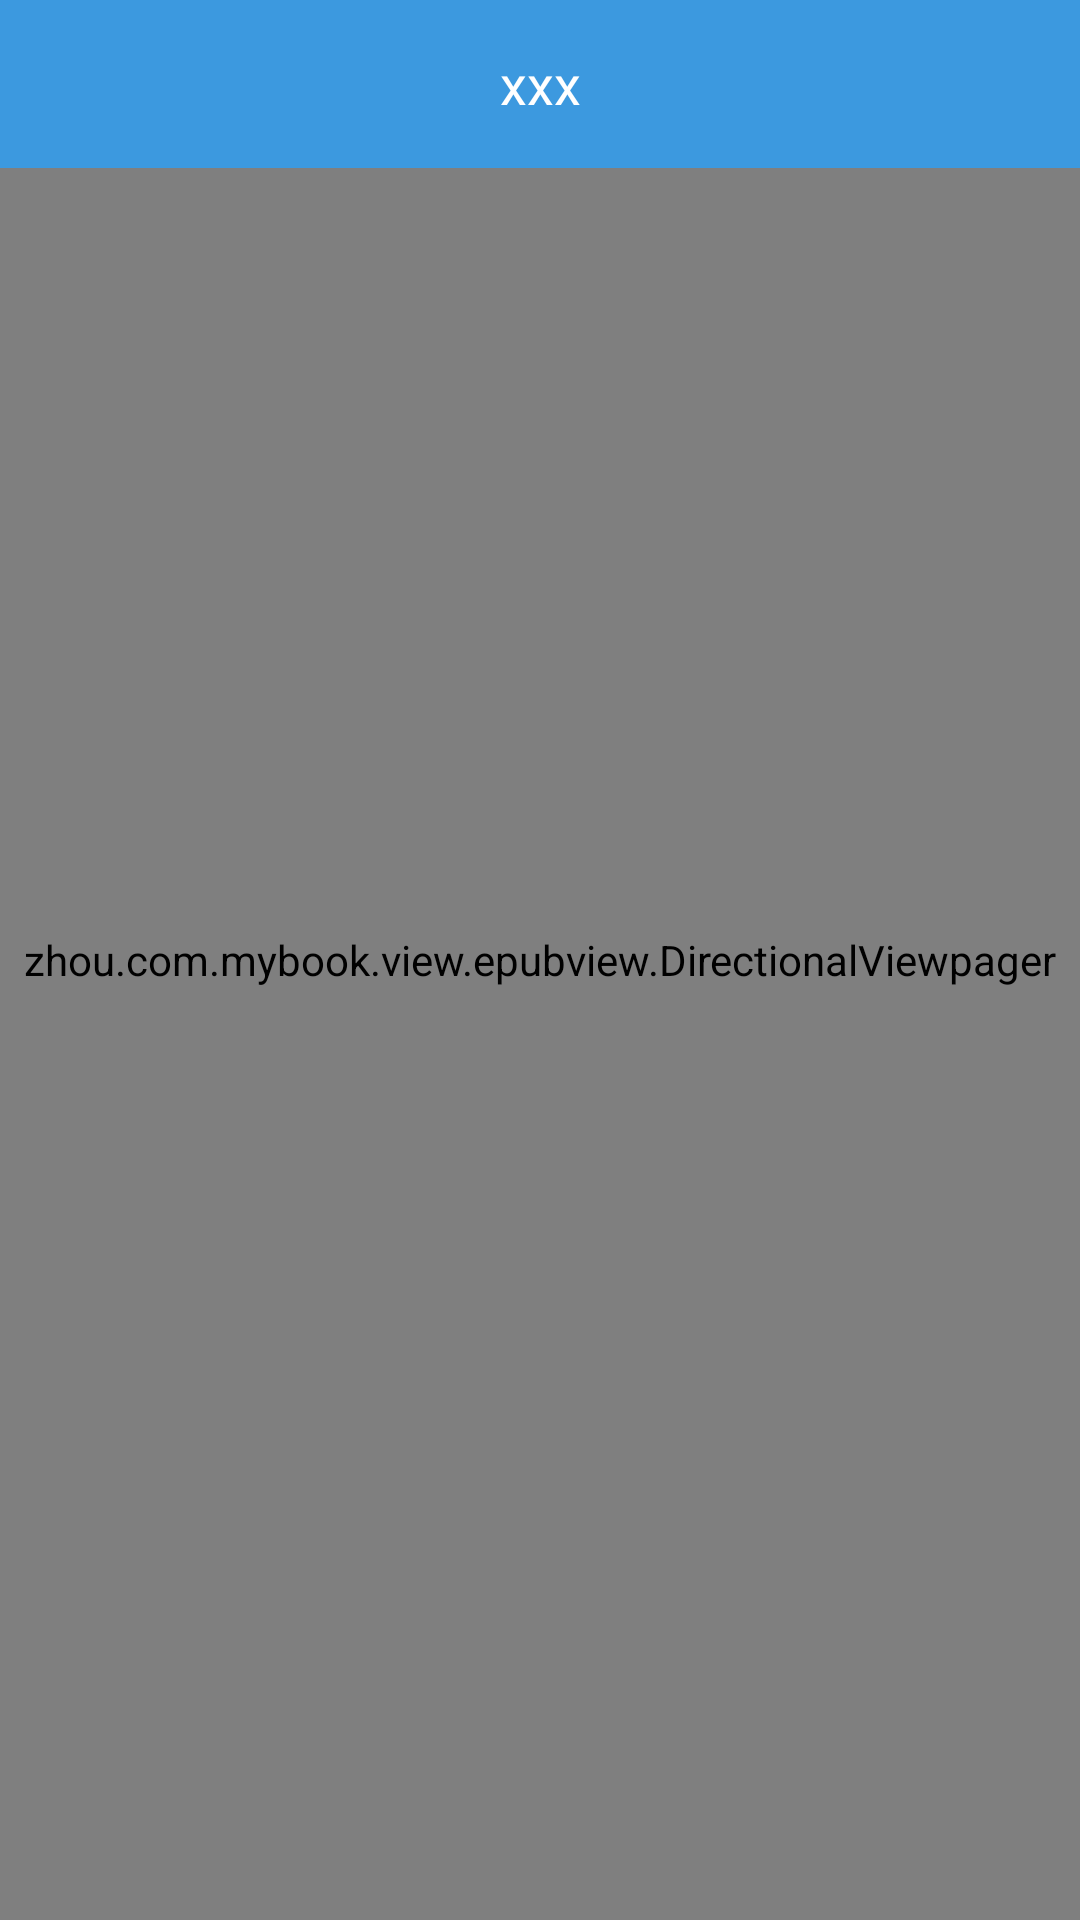

This screen was rendered from an Android layout file. Write that file and the resources it references.
<!-- AndroidManifest.xml: application theme AppTheme -->
<!-- res/layout/activity_read_epub.xml -->
<?xml version="1.0" encoding="utf-8"?>
<FrameLayout xmlns:android="http://schemas.android.com/apk/res/android"
    xmlns:app="http://schemas.android.com/apk/res-auto"
    android:id="@+id/llPdfRoot"
    android:layout_width="match_parent"
    android:layout_height="match_parent"
    android:orientation="vertical">


    <zhou.com.mybook.view.epubview.DirectionalViewpager
        android:id="@+id/epubViewPager"
        android:layout_width="match_parent"
        android:layout_height="match_parent"
        app:direction="vertical" />

    <android.support.v7.widget.Toolbar xmlns:android="http://schemas.android.com/apk/res/android"
        xmlns:app="http://schemas.android.com/apk/res-auto"
        android:id="@+id/common_toolbar"
        android:layout_width="match_parent"
        android:layout_height="wrap_content"
        android:background="?attr/colorPrimary"
        android:clickable="true"
        android:minHeight="?attr/actionBarSize"
        app:navigationIcon="@drawable/ab_back"
        app:title=" ">

        <ImageView
            android:id="@+id/toolbar_menu"
            android:layout_width="wrap_content"
            android:layout_height="wrap_content"
            android:clickable="true"
            android:padding="5dp"
            android:src="@drawable/ic_menu_toc" />

        <TextView
            android:id="@+id/toolbar_title"
            android:layout_width="wrap_content"
            android:layout_height="wrap_content"
            android:layout_gravity="center"
            android:text="xxx"
            android:textColor="@color/white"
            android:textSize="18dp" />


    </android.support.v7.widget.Toolbar>

</FrameLayout>
<!-- resources referenced by this layout -->
<resources>
  <color name="white">#ffffffff</color>
  <style name="AppTheme" parent="Theme.AppCompat.Light.DarkActionBar">
          
          <item name="colorPrimary">@color/colorPrimary</item>
          <item name="colorPrimaryDark">@color/colorPrimaryDark</item>
          <item name="colorAccent">@color/colorAccent</item>
          <item name="windowNoTitle">true</item>
          <item name="windowActionBar">false</item>
      </style>
  <color name="colorPrimary">#3C99DF</color>
  <color name="colorPrimaryDark">#3C99DF</color>
  <color name="colorAccent">#3C99DF</color>
</resources>
